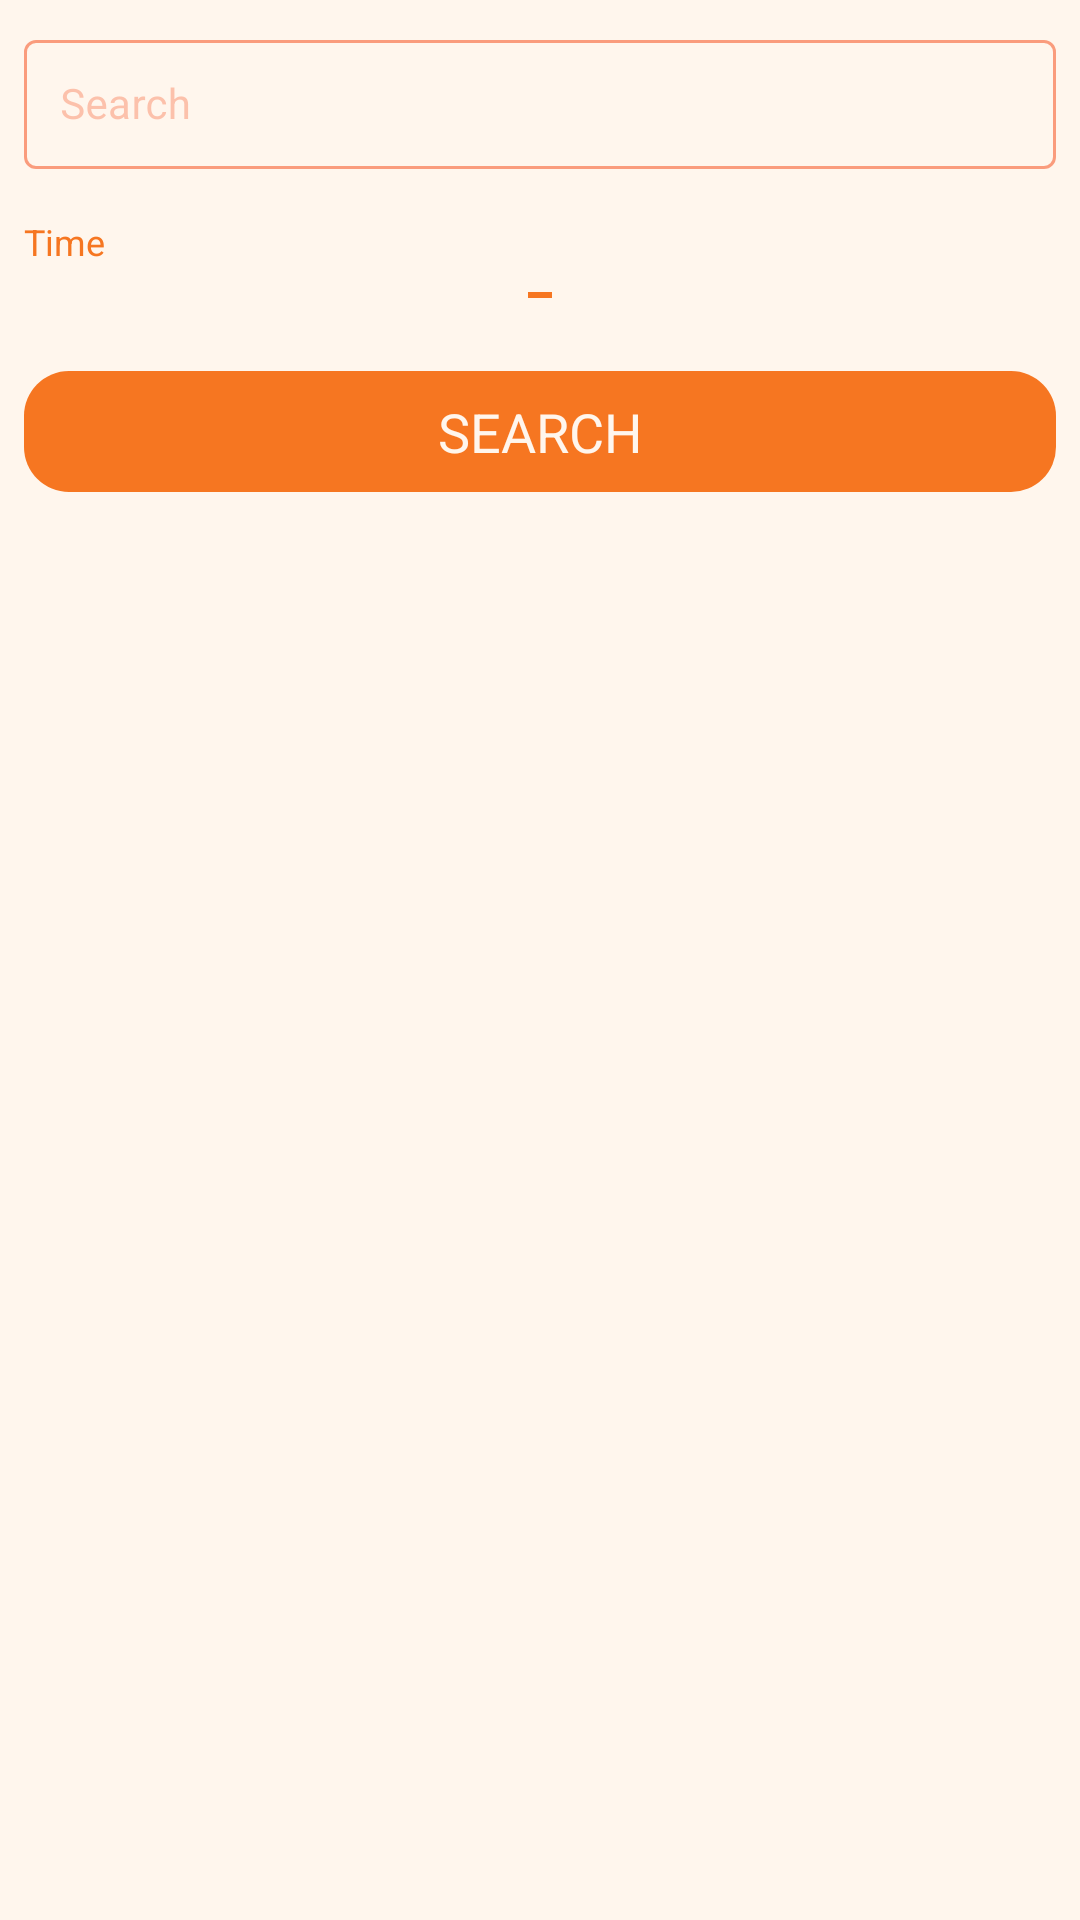

Android layout source for this screen:
<!-- AndroidManifest.xml: application theme Theme.NewsApp -->
<!-- res/layout/fragment_online_news.xml -->
<?xml version="1.0" encoding="utf-8"?>
<LinearLayout xmlns:android="http://schemas.android.com/apk/res/android"
    xmlns:app="http://schemas.android.com/apk/res-auto"
    xmlns:tools="http://schemas.android.com/tools"
    android:orientation="vertical"
    android:layout_width="match_parent"
    android:layout_height="match_parent"
    android:padding="8dp">

    <com.google.android.material.textfield.TextInputLayout
        android:id="@+id/search_til"
        android:layout_width="match_parent"
        android:layout_height="wrap_content">

        <com.google.android.material.textfield.TextInputEditText
            android:id="@+id/search_et"
            android:layout_width="match_parent"
            android:layout_height="match_parent"
            android:hint="@string/search"
            android:padding="12dp"
            android:imeOptions="actionDone"
            android:textSize="14sp"/>

    </com.google.android.material.textfield.TextInputLayout>

    <TextView
        android:layout_width="match_parent"
        android:layout_height="wrap_content"
        android:layout_marginTop="16dp"
        android:text="@string/time"
        android:textSize="12sp" />


    <androidx.constraintlayout.widget.ConstraintLayout
        android:layout_width="match_parent"
        android:layout_height="wrap_content">























        <TextView
            android:id="@+id/from_date_tv"
            android:layout_width="0dp"
            android:layout_height="wrap_content"
            android:layout_marginEnd="24dp"
            tools:text="2024.12.01"
            android:gravity="center"
            app:layout_constraintBottom_toBottomOf="parent"
            app:layout_constraintEnd_toStartOf="@id/date_divider_v"
            app:layout_constraintStart_toStartOf="parent"
            app:layout_constraintTop_toTopOf="parent"/>

        <View
            android:id="@+id/date_divider_v"
            android:layout_width="8dp"
            android:layout_height="2dp"
            android:background="?attr/colorAccent"
            app:layout_constraintBottom_toBottomOf="parent"
            app:layout_constraintEnd_toEndOf="parent"
            app:layout_constraintStart_toStartOf="parent"
            app:layout_constraintTop_toTopOf="parent" />

        <TextView
            android:id="@+id/to_date_tv"
            android:layout_width="0dp"
            android:layout_height="wrap_content"
            android:layout_marginStart="24dp"
            tools:text="2024.12.26"
            android:gravity="center"
            app:layout_constraintBottom_toBottomOf="parent"
            app:layout_constraintStart_toEndOf="@id/date_divider_v"
            app:layout_constraintEnd_toEndOf="parent"
            app:layout_constraintTop_toTopOf="parent"/>


    </androidx.constraintlayout.widget.ConstraintLayout>

    <TextView
        android:id="@+id/search_btn"
        android:layout_width="match_parent"
        android:layout_height="wrap_content"
        android:layout_marginTop="16dp"
        android:background="@drawable/background_round"
        android:gravity="center"
        android:padding="8dp"
        android:text="@string/search"
        android:textAllCaps="true"
        android:textColor="?attr/colorPrimary"
        android:textSize="18sp"
        app:icon="@android:drawable/ic_menu_search" />

    <androidx.recyclerview.widget.RecyclerView
        android:id="@+id/news_rv"
        android:layout_width="match_parent"
        android:layout_height="match_parent"
        android:layout_marginVertical="16dp"
        app:layoutManager="androidx.recyclerview.widget.LinearLayoutManager"
        tools:listitem="@layout/item_news"/>

</LinearLayout>
<!-- res/layout/item_news.xml (included above) -->
<?xml version="1.0" encoding="utf-8"?>
<androidx.cardview.widget.CardView xmlns:android="http://schemas.android.com/apk/res/android"
    xmlns:app="http://schemas.android.com/apk/res-auto"
    xmlns:tools="http://schemas.android.com/tools"
    android:layout_width="match_parent"
    android:layout_height="wrap_content"
    android:layout_marginHorizontal="8dp"
    android:layout_marginVertical="16dp"
    app:cardBackgroundColor="?attr/colorSurface"
    app:cardCornerRadius="10dp"
    app:contentPadding="12dp">

    <LinearLayout
        android:layout_width="match_parent"
        android:layout_height="wrap_content"
        android:orientation="vertical">

        <TextView
            android:id="@+id/title_tv"
            android:layout_width="match_parent"
            android:layout_height="wrap_content"
            android:layout_marginTop="8dp"
            android:textSize="16sp"
            android:textStyle="bold"
            tools:text="The headline or title of the article. " />

        <LinearLayout
            android:layout_width="match_parent"
            android:layout_height="wrap_content"
            android:orientation="horizontal">

            <LinearLayout
                android:layout_width="0dp"
                android:layout_height="wrap_content"
                android:layout_weight="2"
                android:orientation="vertical">

                <LinearLayout
                    android:layout_width="match_parent"
                    android:layout_height="wrap_content"
                    android:layout_marginTop="8dp"
                    android:orientation="horizontal">

                    <TextView
                        android:id="@+id/author_label_tv"
                        android:layout_width="wrap_content"
                        android:layout_height="wrap_content"
                        android:text="@string/author"/>

                    <TextView
                        android:id="@+id/author_name_tv"
                        android:layout_width="0dp"
                        android:layout_height="wrap_content"
                        android:layout_marginHorizontal="8dp"
                        android:layout_weight="1"
                        tools:text="@string/author"/>
                </LinearLayout>

                <TextView
                    android:id="@+id/time_tv"
                    android:layout_width="match_parent"
                    android:layout_height="wrap_content"
                    tools:text="2024-12-26 23:48:48"/>

                <TextView
                    android:id="@+id/url"
                    android:layout_width="match_parent"
                    android:layout_height="wrap_content"
                    tools:text="https://techcrunch.com/2024/12/26/ai-sdr-startups-are-booming-so-why-are-vcs-wary/"
                    android:layout_marginTop="8dp"
                    android:autoLink="web"
                    android:textColorLink="@color/blue"/>
            </LinearLayout>

            <ImageView
                android:id="@+id/preview_imv"
                android:layout_width="0dp"
                android:layout_height="wrap_content"
                android:adjustViewBounds="true"
                android:layout_margin="8dp"
                android:importantForAccessibility="no"
                android:layout_weight="1"
                tools:srcCompat="@drawable/image_placeholder" />

        </LinearLayout>
    </LinearLayout>
</androidx.cardview.widget.CardView>
<!-- resources referenced by this layout -->
<resources>
  <color name="blue">#3D71FB</color>
  <!-- drawable background_round (drawable) -->
  <?xml version="1.0" encoding="utf-8"?>
  <shape android:shape="rectangle" xmlns:android="http://schemas.android.com/apk/res/android">
      <solid android:color="?attr/colorAccent"/>
      <corners android:radius="15dp"/>
  </shape>
  <!-- drawable image_placeholder (drawable) -->
  <?xml version="1.0" encoding="utf-8"?>
  <layer-list xmlns:android="http://schemas.android.com/apk/res/android">
      <item android:width="3350dp"
          android:height="2560dp">
          <shape android:shape="rectangle">
              <corners android:radius="200dp"/>
              <solid android:color="@color/gray_half"/>
          </shape>
      </item>
      <item android:drawable="@drawable/image_placeholder1"
          android:gravity="center"/>
  </layer-list>
  <string name="author">Author</string>
  <string name="search">Search</string>
  <string name="time">Time</string>
  <style name="Theme.NewsApp" parent="Base.Theme.NewsApp" />
  <color name="gray_half">#BCEDEDE1</color>
  <!-- drawable image_placeholder1: png bitmap (drawable, 38703 bytes) -->
  <style name="Base.Theme.NewsApp" parent="Theme.Material3.DayNight.NoActionBar">
          <item name="colorPrimary">@color/light_orange</item>
          <item name="colorPrimaryVariant">@color/white</item>
          <item name="android:windowBackground">@color/light_orange</item>
          <item name="android:textColor">@color/orange</item>
          <item name="colorAccent">@color/orange</item>
          <item name="colorSurface">@color/light_yellow</item>
          <item name="colorOnSurface">@color/orange_half</item>
          <item name="android:windowLightStatusBar">true</item>
          <item name="textInputStyle">@style/Base.Theme.NewsApp.TextInputLayout.OutlinedBox</item>
          <item name="radioButtonStyle">@style/Base.Theme.NewsApp.RadioButton</item>
      </style>
  <color name="light_orange">#FFF6ED</color>
  <color name="white">#FFFFFFFF</color>
  <color name="orange">#F67621</color>
  <color name="light_yellow">#FFE175</color>
  <color name="orange_half">#8BF65321</color>
  <style name="Base.Theme.NewsApp.TextInputLayout.OutlinedBox" parent="Widget.MaterialComponents.TextInputLayout.OutlinedBox">
          <item name="boxBackgroundColor">@android:color/transparent</item>
          <item name="boxStrokeColor">@color/text_input_layout_box_stroke_color</item>
          <item name="background">@android:color/transparent</item>
          <item name="hintTextColor">?attr/colorAccent</item>
          <item name="cursorColor">?attr/colorAccent</item>
      </style>
  <style name="Base.Theme.NewsApp.RadioButton" parent="Widget.MaterialComponents.CompoundButton.RadioButton">
          <item name="android:textColor">?attr/colorAccent</item>
          <item name="buttonCompat">@drawable/radio_btn</item>
          <item name="android:paddingLeft">4dp</item>
          <item name="android:gravity">center_vertical</item>
      </style>
  <!-- drawable radio_btn (drawable) -->
  <?xml version="1.0" encoding="utf-8"?>
  <selector xmlns:android="http://schemas.android.com/apk/res/android">
      <item android:state_checked="false">
          <shape
              android:innerRadius="5dp"
              android:shape="ring"
              android:thickness="5dp"
              android:useLevel="false">
              <solid android:color="?attr/colorAccent"/>
              <size android:width="24dp" android:height="24dp"/>
          </shape>
      </item>
      <item android:state_checked="true">
          <shape
              android:innerRadius="0dp"
              android:shape="ring"
              android:thickness="10dp"
              android:useLevel="false">
              <solid android:color="?attr/colorAccent"/>
              <size android:width="24dp" android:height="24dp"/>
          </shape>
      </item>
  </selector>
</resources>
